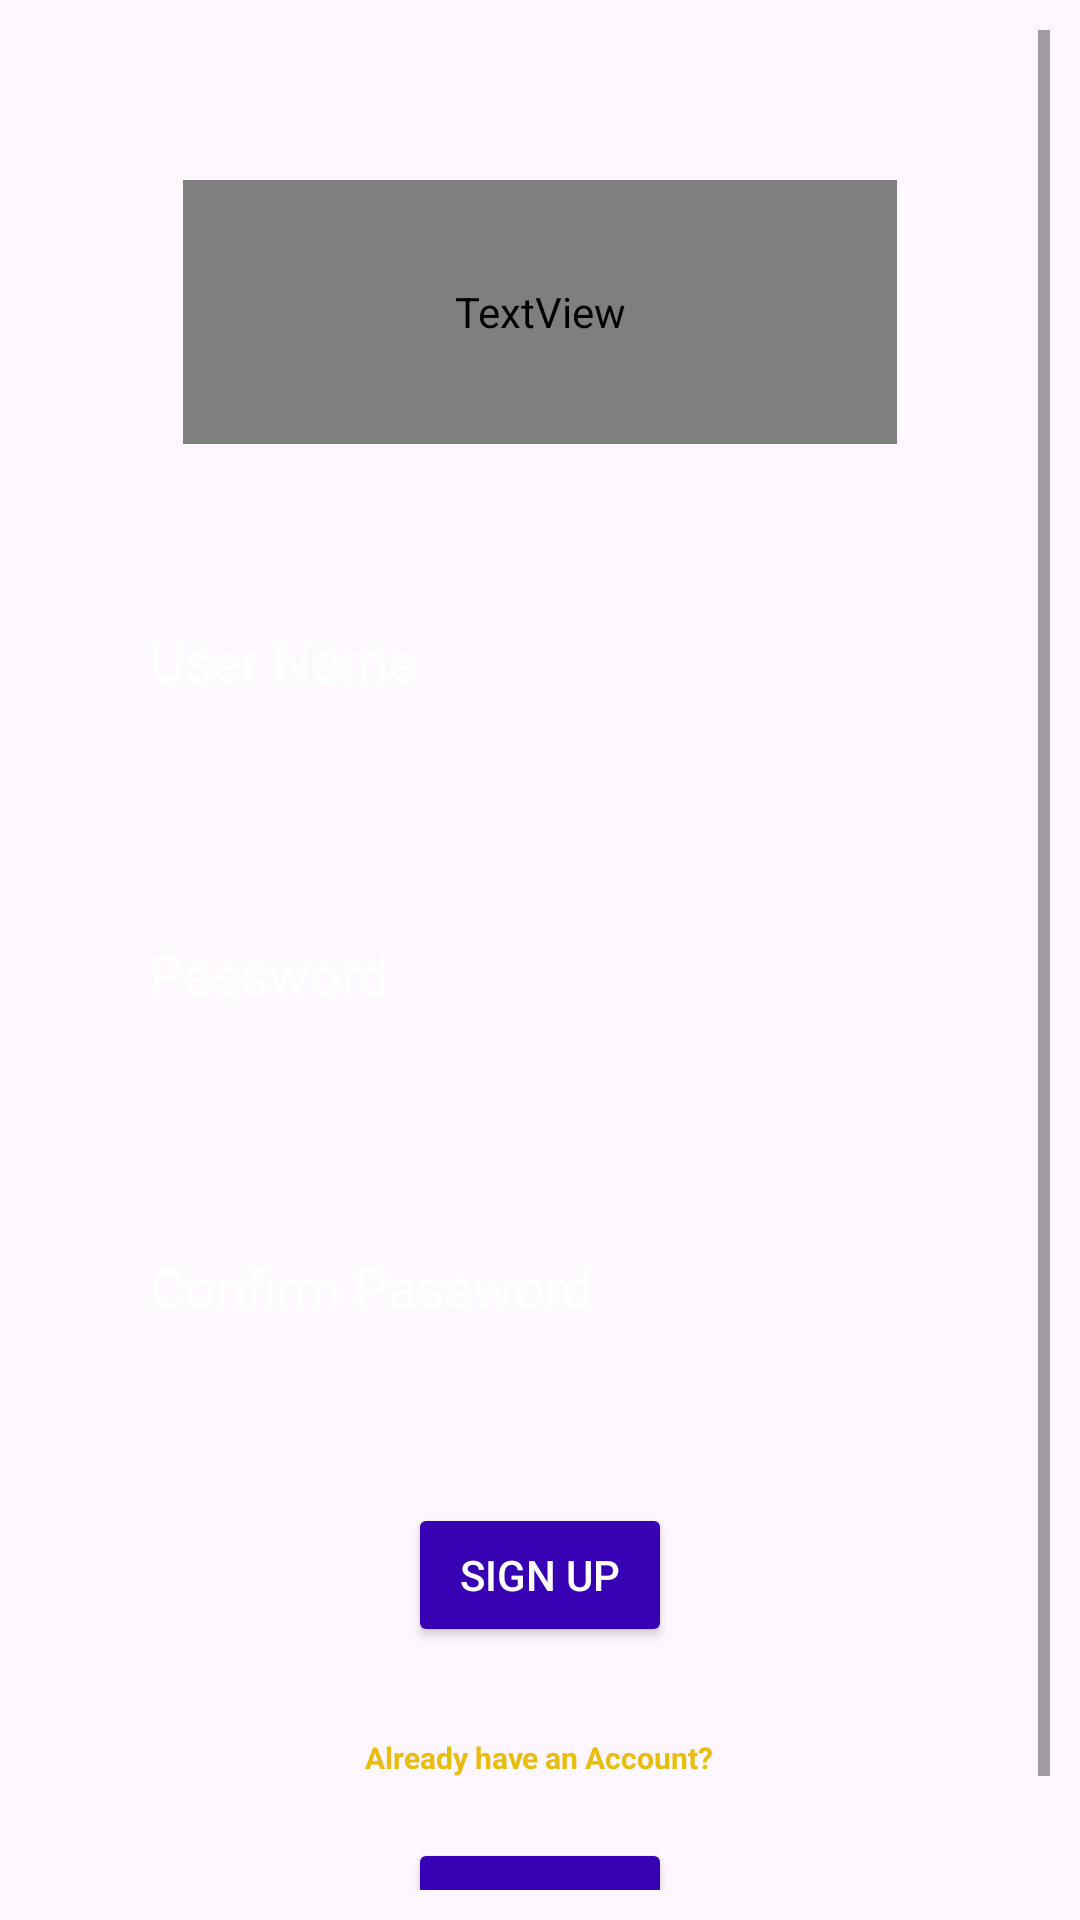

Reconstruct the res/layout file that produces this screen, plus the resources it refers to.
<!-- AndroidManifest.xml: application theme Theme.LIVEINLAB -->
<!-- res/layout/activity_main.xml -->
<?xml version="1.0" encoding="utf-8"?>
<RelativeLayout xmlns:android="http://schemas.android.com/apk/res/android"
    xmlns:app="http://schemas.android.com/apk/res-auto"
    xmlns:tools="http://schemas.android.com/tools"
    android:layout_width="match_parent"
    android:layout_height="match_parent"
    android:background="@drawable/q"
    android:padding="10dp"
    tools:context=".MainActivity">
    <ScrollView
        android:layout_width="match_parent"
        android:layout_height="match_parent">
    <RelativeLayout
        android:layout_width="match_parent"
        android:orientation="vertical"
        android:layout_height="match_parent">

        <TextView
            android:id="@+id/loginpg"
            android:layout_width="289dp"
            android:layout_height="88dp"
            android:layout_alignParentStart="true"
            android:layout_alignParentEnd="true"
            android:layout_marginStart="51dp"
            android:layout_marginTop="50dp"
            android:layout_marginEnd="51dp"
            android:layout_marginBottom="20dp"
            android:fontFamily="@font/bebas_neue"
            android:gravity="center"
            android:text="CREATE ACCOUNT"
            android:textColor="@color/white"
            android:textSize="40sp"
            android:textStyle="bold" />

    <EditText
        android:id="@+id/username"
        android:layout_width="match_parent"
        android:layout_height="wrap_content"
        android:layout_below="@+id/loginpg"
        android:layout_margin="20dp"
        android:layout_marginStart="20dp"
        android:layout_marginTop="20dp"
        android:layout_marginEnd="20dp"
        android:layout_marginBottom="30dp"
        android:background="#30ffffff"
        android:hint="User Name"
        android:padding="20dp"
        android:textColorHint="@color/white" />

    <EditText
        android:id="@+id/password"
        android:layout_width="match_parent"
        android:layout_height="wrap_content"
        android:layout_below="@+id/username"
        android:layout_marginStart="20dp"
        android:layout_marginTop="20dp"
        android:layout_marginEnd="20dp"
        android:layout_marginBottom="20dp"
        android:background="#30ffffff"
        android:drawablePadding="10dp"
        android:hint="Password"
        android:inputType="textPassword"
        android:padding="20dp"
        android:textColorHint="@color/white" />

    <EditText
        android:id="@+id/repassword"
        android:layout_width="match_parent"
        android:layout_height="wrap_content"
        android:layout_marginStart="20dp"
        android:layout_marginTop="20dp"
        android:layout_marginEnd="20dp"
        android:layout_marginBottom="20dp"
        android:layout_margin="20dp"
        android:padding="20dp"
        android:background="#30ffffff"
        android:textColorHint="@color/white"
        android:hint="Confirm Password"
        android:inputType="textPassword"
        android:layout_below="@+id/password"/>

        <TextView
            android:id="@+id/msg"
            android:layout_width="wrap_content"
            android:layout_height="wrap_content"
            android:layout_below="@id/btnsignup"
            android:layout_centerHorizontal="true"
            android:layout_marginStart="10dp"
            android:layout_marginTop="10dp"
            android:layout_marginEnd="10dp"
            android:layout_marginBottom="5dp"
            android:gravity="center"
            android:text="Already have an Account?"
            android:textColor="#E8BD0D"
            android:textAlignment="center"
            android:textSize="10dp"
            android:textStyle="bold" />

        <Button
        android:id="@+id/btnsignup"
        android:layout_width="wrap_content"
        android:layout_height="wrap_content"
        android:layout_centerHorizontal="true"
        android:layout_marginStart="20dp"
        android:layout_marginTop="20dp"
        android:layout_marginEnd="20dp"
        android:layout_marginBottom="20dp"
            android:gravity="center"
        android:backgroundTint="@color/design_default_color_primary_variant"
        android:text=" SIGN UP "
        android:textColor="@color/white"
        android:layout_below="@+id/repassword"/>

        <Button
            android:id="@+id/btnsignin"
            android:layout_width="wrap_content"
            android:layout_height="wrap_content"
            android:layout_below="@+id/msg"
            android:layout_centerHorizontal="true"
            android:layout_marginStart="20dp"
            android:layout_marginTop="15dp"
            android:layout_marginEnd="20dp"
            android:layout_marginBottom="10dp"
            android:gravity="center"
            android:backgroundTint="@color/design_default_color_primary_variant"
            android:text="  LOGIN  "
            android:textColor="@color/white" />
    </RelativeLayout>
    </ScrollView>
</RelativeLayout>
<!-- resources referenced by this layout -->
<resources>
  <style name="Theme.LIVEINLAB" parent="Theme.MaterialComponents.DayNight.DarkActionBar">
          
          <item name="colorPrimary">@color/purple_500</item>
          <item name="colorPrimaryVariant">@color/purple_700</item>
          <item name="colorOnPrimary">@color/white</item>
          
          <item name="colorSecondary">@color/teal_200</item>
          <item name="colorSecondaryVariant">@color/teal_700</item>
          <item name="colorOnSecondary">@color/black</item>
          
          <item name="android:statusBarColor">?attr/colorPrimaryVariant</item>
          
      </style>
  <!-- not gathered from this repository: default colours our renderer supplied (Android Studio template values) -->
  <color name="purple_500">#FF6200EE</color>
  <color name="purple_700">#FF3700B3</color>
  <color name="teal_200">#FF03DAC5</color>
  <color name="teal_700">#FF018786</color>
  <color name="black">#FF000000</color>
  <color name="white">#FFFFFFFF</color>
</resources>
